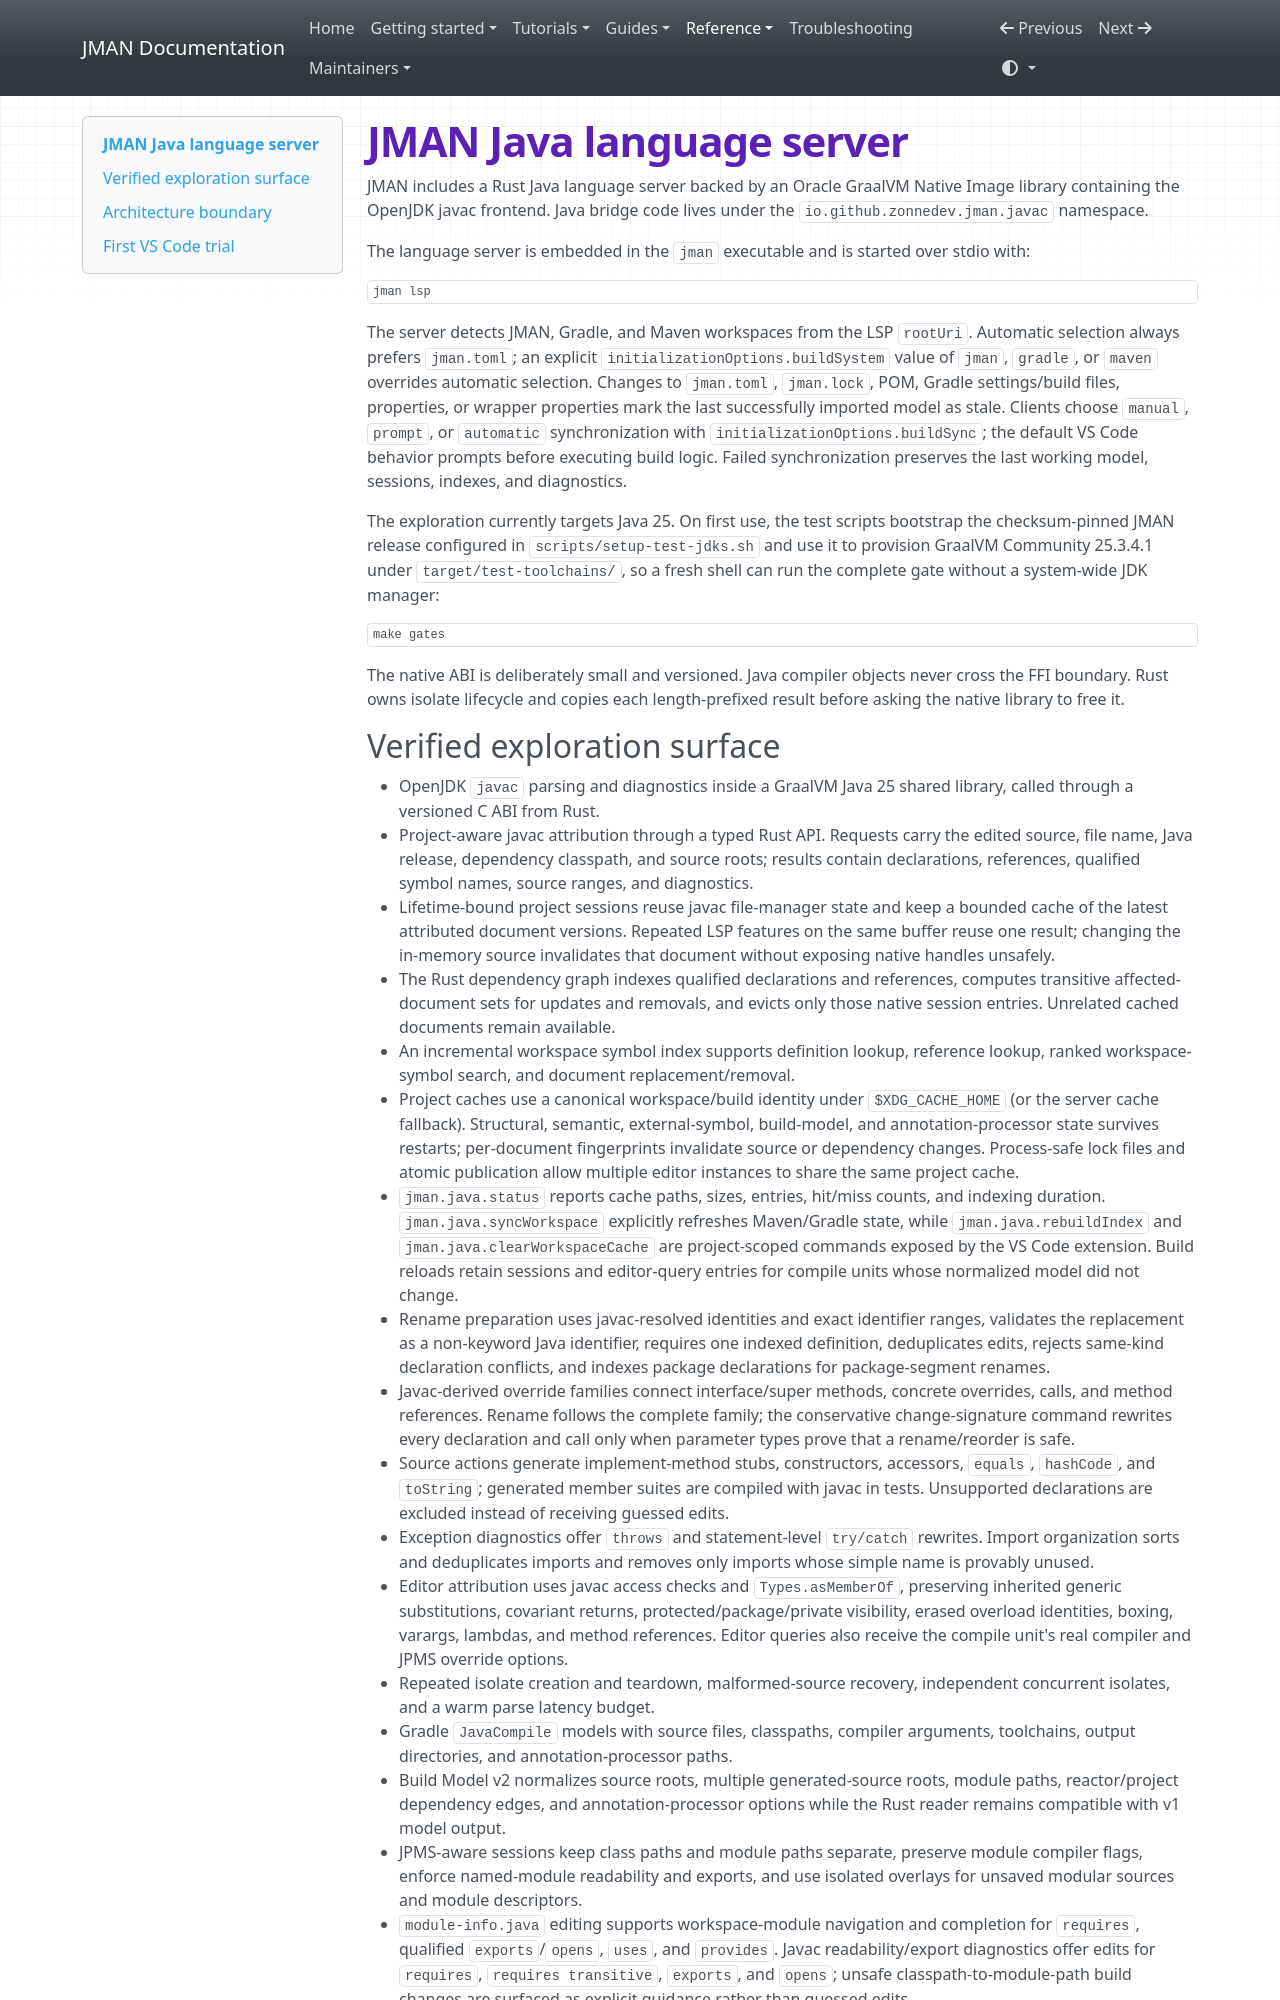

repository: zonnedev/jman · page: jman-java/index.html · generator: mkdocs

# JMAN Java language server

JMAN includes a Rust Java language server backed by an Oracle GraalVM Native
Image library containing the OpenJDK javac frontend. Java bridge code lives
under the `io.github.zonnedev.jman.javac` namespace.

The language server is embedded in the `jman` executable and is started over
stdio with:

```bash
jman lsp
```

The server detects JMAN, Gradle, and Maven workspaces from the LSP `rootUri`.
Automatic selection always prefers `jman.toml`; an explicit
`initializationOptions.buildSystem` value of `jman`, `gradle`, or `maven`
overrides automatic selection. Changes to `jman.toml`, `jman.lock`, POM, Gradle
settings/build files, properties, or wrapper properties mark the last
successfully imported model as stale. Clients choose
`manual`, `prompt`, or `automatic` synchronization with
`initializationOptions.buildSync`; the default VS Code behavior prompts before
executing build logic. Failed synchronization preserves the last working
model, sessions, indexes, and diagnostics.

The exploration currently targets Java 25. On first use, the test scripts
bootstrap the checksum-pinned JMAN release configured in
`scripts/setup-test-jdks.sh` and use it to provision GraalVM Community
25.3.4.1 under `target/test-toolchains/`, so a fresh shell can run the complete
gate without a system-wide JDK manager:

```bash
make gates
```

The native ABI is deliberately small and versioned. Java compiler objects
never cross the FFI boundary. Rust owns isolate lifecycle and copies each
length-prefixed result before asking the native library to free it.
